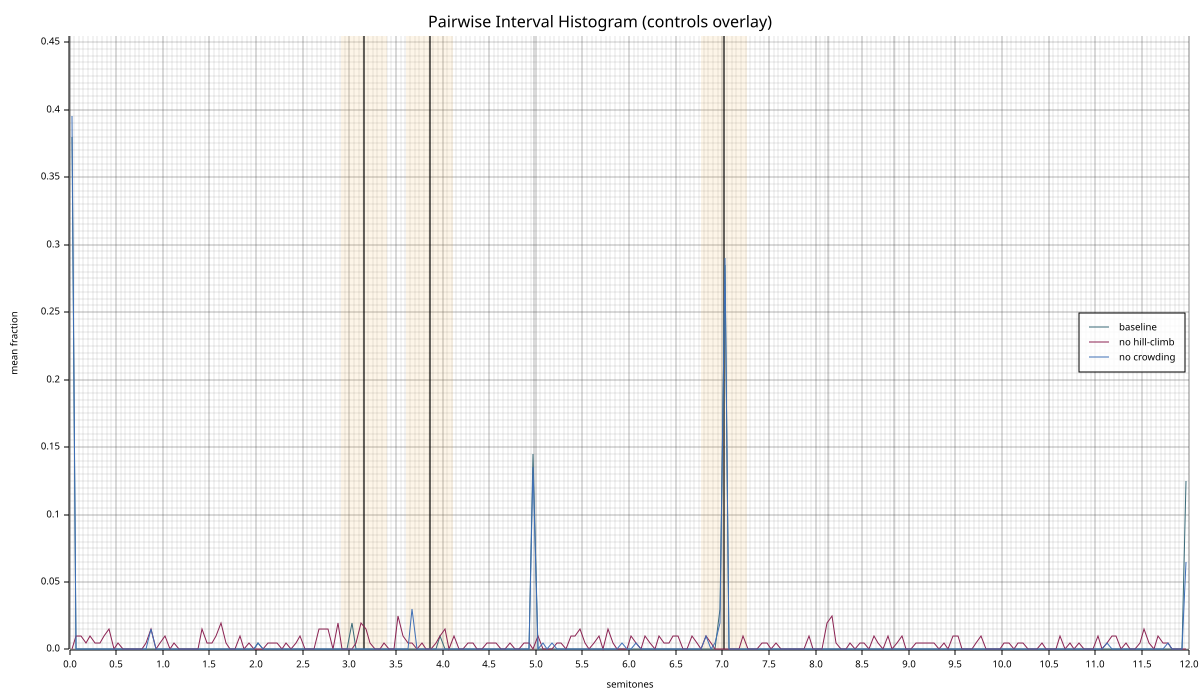

The file beside this chart, header and first rows:
bin_center, baseline_mean, baseline_std, nohill_mean, nohill_std, norep_mean, norep_std, n_seeds, n_pairs
0.0250, 0.38, 0.1364, 0.000000, 0.000000, 0.395, 0.1883, 20, 10
0.0750, 0.000000, 0.000000, 0.01, 0.03, 0.000000, 0.000000, 20, 10
0.1250, 0.000000, 0.000000, 0.01, 0.03, 0.000000, 0.000000, 20, 10
0.1750, 0.000000, 0.000000, 0.005000, 0.02179, 0.000000, 0.000000, 20, 10
0.2250, 0.000000, 0.000000, 0.01, 0.03, 0.000000, 0.000000, 20, 10
0.2750, 0.000000, 0.000000, 0.005000, 0.02179, 0.000000, 0.000000, 20, 10
0.3250, 0.000000, 0.000000, 0.005000, 0.02179, 0.000000, 0.000000, 20, 10
0.3750, 0.000000, 0.000000, 0.01, 0.03, 0.000000, 0.000000, 20, 10
0.4250, 0.000000, 0.000000, 0.015, 0.03571, 0.000000, 0.000000, 20, 10
0.4750, 0.000000, 0.000000, 0.000000, 0.000000, 0.000000, 0.000000, 20, 10
0.5250, 0.000000, 0.000000, 0.005000, 0.02179, 0.000000, 0.000000, 20, 10
0.5750, 0.000000, 0.000000, 0.000000, 0.000000, 0.000000, 0.000000, 20, 10
0.6250, 0.000000, 0.000000, 0.000000, 0.000000, 0.000000, 0.000000, 20, 10
0.6750, 0.000000, 0.000000, 0.000000, 0.000000, 0.000000, 0.000000, 20, 10
0.7250, 0.000000, 0.000000, 0.000000, 0.000000, 0.000000, 0.000000, 20, 10
0.7750, 0.000000, 0.000000, 0.000000, 0.000000, 0.000000, 0.000000, 20, 10
0.8250, 0.000000, 0.000000, 0.005000, 0.02179, 0.000000, 0.000000, 20, 10
0.8750, 0.000000, 0.000000, 0.015, 0.03571, 0.015, 0.06538, 20, 10
0.9250, 0.000000, 0.000000, 0.000000, 0.000000, 0.000000, 0.000000, 20, 10
0.9750, 0.000000, 0.000000, 0.005000, 0.02179, 0.000000, 0.000000, 20, 10
1.025, 0.000000, 0.000000, 0.01, 0.03, 0.000000, 0.000000, 20, 10
1.075, 0.000000, 0.000000, 0.000000, 0.000000, 0.000000, 0.000000, 20, 10
1.125, 0.000000, 0.000000, 0.005000, 0.02179, 0.000000, 0.000000, 20, 10
1.175, 0.000000, 0.000000, 0.000000, 0.000000, 0.000000, 0.000000, 20, 10
1.225, 0.000000, 0.000000, 0.000000, 0.000000, 0.000000, 0.000000, 20, 10
1.275, 0.000000, 0.000000, 0.000000, 0.000000, 0.000000, 0.000000, 20, 10
1.325, 0.000000, 0.000000, 0.000000, 0.000000, 0.000000, 0.000000, 20, 10
1.375, 0.000000, 0.000000, 0.000000, 0.000000, 0.000000, 0.000000, 20, 10
1.425, 0.000000, 0.000000, 0.015, 0.0477, 0.000000, 0.000000, 20, 10
1.475, 0.000000, 0.000000, 0.005000, 0.02179, 0.000000, 0.000000, 20, 10
1.525, 0.000000, 0.000000, 0.005000, 0.02179, 0.000000, 0.000000, 20, 10
1.575, 0.000000, 0.000000, 0.01, 0.03, 0.000000, 0.000000, 20, 10
1.625, 0.000000, 0.000000, 0.02, 0.04, 0.000000, 0.000000, 20, 10
1.675, 0.000000, 0.000000, 0.005000, 0.02179, 0.000000, 0.000000, 20, 10
1.725, 0.000000, 0.000000, 0.000000, 0.000000, 0.000000, 0.000000, 20, 10
1.775, 0.000000, 0.000000, 0.000000, 0.000000, 0.000000, 0.000000, 20, 10
1.825, 0.000000, 0.000000, 0.01, 0.03, 0.000000, 0.000000, 20, 10
1.875, 0.000000, 0.000000, 0.000000, 0.000000, 0.000000, 0.000000, 20, 10
1.925, 0.000000, 0.000000, 0.005000, 0.02179, 0.000000, 0.000000, 20, 10
1.975, 0.000000, 0.000000, 0.000000, 0.000000, 0.000000, 0.000000, 20, 10
2.025, 0.005000, 0.02179, 0.000000, 0.000000, 0.005000, 0.02179, 20, 10
2.075, 0.000000, 0.000000, 0.000000, 0.000000, 0.000000, 0.000000, 20, 10
2.125, 0.000000, 0.000000, 0.005000, 0.02179, 0.000000, 0.000000, 20, 10
2.175, 0.000000, 0.000000, 0.005000, 0.02179, 0.000000, 0.000000, 20, 10
2.225, 0.000000, 0.000000, 0.005000, 0.02179, 0.000000, 0.000000, 20, 10
2.275, 0.000000, 0.000000, 0.000000, 0.000000, 0.000000, 0.000000, 20, 10
2.325, 0.000000, 0.000000, 0.005000, 0.02179, 0.000000, 0.000000, 20, 10
2.375, 0.000000, 0.000000, 0.000000, 0.000000, 0.000000, 0.000000, 20, 10
2.425, 0.000000, 0.000000, 0.005000, 0.02179, 0.000000, 0.000000, 20, 10
2.475, 0.000000, 0.000000, 0.01, 0.03, 0.000000, 0.000000, 20, 10
2.525, 0.000000, 0.000000, 0.000000, 0.000000, 0.000000, 0.000000, 20, 10
2.575, 0.000000, 0.000000, 0.000000, 0.000000, 0.000000, 0.000000, 20, 10
2.625, 0.000000, 0.000000, 0.000000, 0.000000, 0.000000, 0.000000, 20, 10
2.675, 0.000000, 0.000000, 0.015, 0.03571, 0.000000, 0.000000, 20, 10
2.725, 0.000000, 0.000000, 0.015, 0.0477, 0.000000, 0.000000, 20, 10
2.775, 0.000000, 0.000000, 0.015, 0.03571, 0.000000, 0.000000, 20, 10
2.825, 0.000000, 0.000000, 0.000000, 0.000000, 0.000000, 0.000000, 20, 10
2.875, 0.000000, 0.000000, 0.02, 0.05099, 0.000000, 0.000000, 20, 10
2.925, 0.000000, 0.000000, 0.000000, 0.000000, 0.000000, 0.000000, 20, 10
2.975, 0.000000, 0.000000, 0.000000, 0.000000, 0.000000, 0.000000, 20, 10
... 180 more rows
